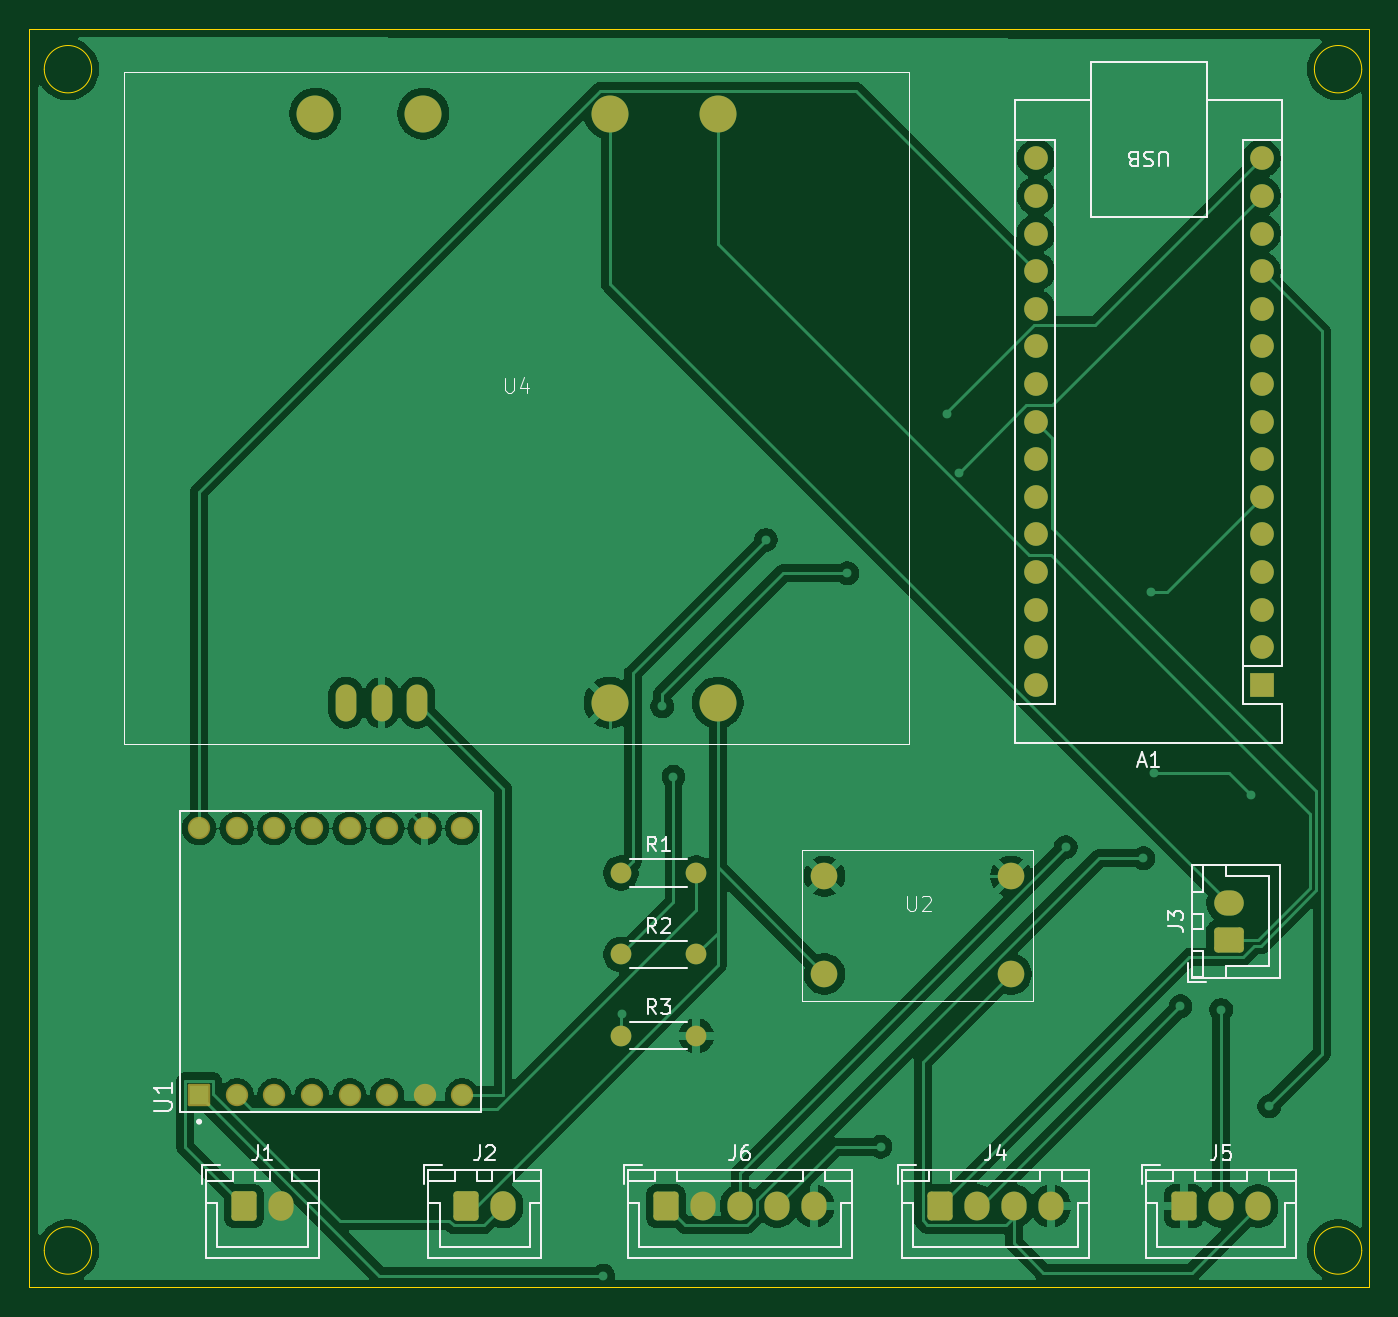
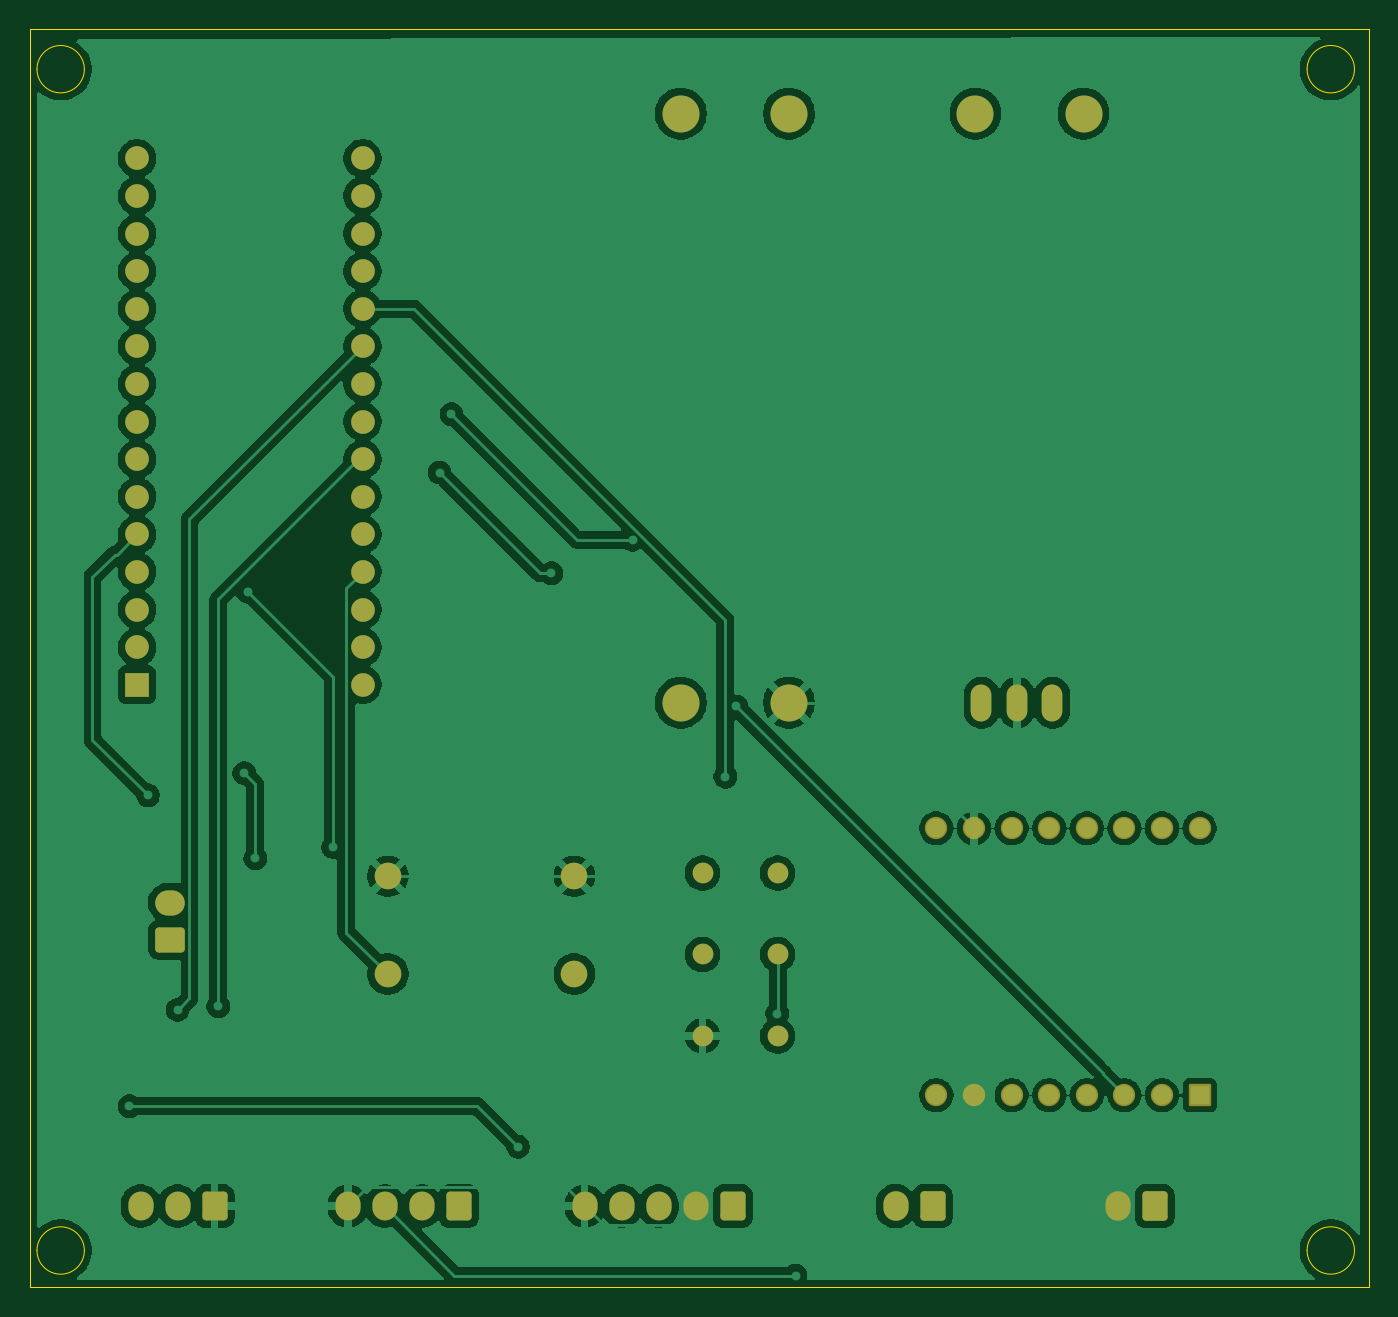
Circuit board: 9 layer files. Board 90.5 x 85.0 mm.
- bottom_copper: Metronome-B_Cu.gbl (157696 bytes)
- bottom_mask: Metronome-B_Mask.gbs (4172 bytes)
- paste: Metronome-B_Paste.gbp (452 bytes)
- bottom_silk: Metronome-B_Silkscreen.gbo (453 bytes)
- outline: Metronome-Edge_Cuts.gm1 (1210 bytes)
- top_copper: Metronome-F_Cu.gtl (114424 bytes)
- top_mask: Metronome-F_Mask.gts (4172 bytes)
- top_silk: Metronome-F_Silkscreen.gto (23269 bytes)
- drill: Metronome-NPTH.drl (269 bytes)

=== bottom_copper: Metronome-B_Cu.gbl (157696 bytes, source omitted) ===
=== bottom_mask: Metronome-B_Mask.gbs ===
%TF.GenerationSoftware,KiCad,Pcbnew,9.0.1*%
%TF.CreationDate,2026-07-24T08:51:15-04:00*%
%TF.ProjectId,Metronome,4d657472-6f6e-46f6-9d65-2e6b69636164,rev?*%
%TF.SameCoordinates,Original*%
%TF.FileFunction,Soldermask,Bot*%
%TF.FilePolarity,Negative*%
%FSLAX46Y46*%
G04 Gerber Fmt 4.6, Leading zero omitted, Abs format (unit mm)*
G04 Created by KiCad (PCBNEW 9.0.1) date 2026-07-24 08:51:15*
%MOMM*%
%LPD*%
G01*
G04 APERTURE LIST*
G04 Aperture macros list*
%AMRoundRect*
0 Rectangle with rounded corners*
0 $1 Rounding radius*
0 $2 $3 $4 $5 $6 $7 $8 $9 X,Y pos of 4 corners*
0 Add a 4 corners polygon primitive as box body*
4,1,4,$2,$3,$4,$5,$6,$7,$8,$9,$2,$3,0*
0 Add four circle primitives for the rounded corners*
1,1,$1+$1,$2,$3*
1,1,$1+$1,$4,$5*
1,1,$1+$1,$6,$7*
1,1,$1+$1,$8,$9*
0 Add four rect primitives between the rounded corners*
20,1,$1+$1,$2,$3,$4,$5,0*
20,1,$1+$1,$4,$5,$6,$7,0*
20,1,$1+$1,$6,$7,$8,$9,0*
20,1,$1+$1,$8,$9,$2,$3,0*%
G04 Aperture macros list end*
%ADD10C,1.400000*%
%ADD11O,1.400000X1.400000*%
%ADD12RoundRect,0.250000X0.750000X-0.600000X0.750000X0.600000X-0.750000X0.600000X-0.750000X-0.600000X0*%
%ADD13O,2.000000X1.700000*%
%ADD14O,1.400000X2.500000*%
%ADD15C,2.500000*%
%ADD16RoundRect,0.250000X-0.600000X-0.725000X0.600000X-0.725000X0.600000X0.725000X-0.600000X0.725000X0*%
%ADD17O,1.700000X1.950000*%
%ADD18RoundRect,0.101600X0.654000X-0.654000X0.654000X0.654000X-0.654000X0.654000X-0.654000X-0.654000X0*%
%ADD19C,1.511200*%
%ADD20RoundRect,0.250000X-0.600000X-0.750000X0.600000X-0.750000X0.600000X0.750000X-0.600000X0.750000X0*%
%ADD21O,1.700000X2.000000*%
%ADD22R,1.600000X1.600000*%
%ADD23O,1.600000X1.600000*%
%ADD24C,1.800000*%
G04 APERTURE END LIST*
D10*
%TO.C,R3*%
X121960000Y-142500000D03*
D11*
X127040000Y-142500000D03*
%TD*%
D12*
%TO.C,J3*%
X163000000Y-136000000D03*
D13*
X163000000Y-133500000D03*
%TD*%
D14*
%TO.C,U4*%
X103400000Y-120000000D03*
X105800000Y-120000000D03*
X108200000Y-120000000D03*
D15*
X121200000Y-120000000D03*
X128500000Y-120000000D03*
X101300000Y-80200000D03*
X108600000Y-80200000D03*
X121200000Y-80200000D03*
X128500000Y-80200000D03*
%TD*%
D16*
%TO.C,J6*%
X125000000Y-154000000D03*
D17*
X127500000Y-154000000D03*
X130000000Y-154000000D03*
X132500000Y-154000000D03*
X135000000Y-154000000D03*
%TD*%
D10*
%TO.C,R2*%
X121960000Y-137000000D03*
D11*
X127040000Y-137000000D03*
%TD*%
D18*
%TO.C,U1*%
X93460000Y-146517000D03*
D19*
X96000000Y-146517000D03*
X98540000Y-146517000D03*
X101080000Y-146517000D03*
X103620000Y-146517000D03*
X106160000Y-146517000D03*
X108700000Y-146517000D03*
X111240000Y-146517000D03*
X111240000Y-128483000D03*
X108700000Y-128483000D03*
X106160000Y-128483000D03*
X103620000Y-128483000D03*
X101080000Y-128483000D03*
X98540000Y-128483000D03*
X96000000Y-128483000D03*
X93460000Y-128483000D03*
%TD*%
D20*
%TO.C,J1*%
X96500000Y-154000000D03*
D21*
X99000000Y-154000000D03*
%TD*%
D22*
%TO.C,A1*%
X165240000Y-118780000D03*
D23*
X165240000Y-116240000D03*
X165240000Y-113700000D03*
X165240000Y-111160000D03*
X165240000Y-108620000D03*
X165240000Y-106080000D03*
X165240000Y-103540000D03*
X165240000Y-101000000D03*
X165240000Y-98460000D03*
X165240000Y-95920000D03*
X165240000Y-93380000D03*
X165240000Y-90840000D03*
X165240000Y-88300000D03*
X165240000Y-85760000D03*
X165240000Y-83220000D03*
X150000000Y-83220000D03*
X150000000Y-85760000D03*
X150000000Y-88300000D03*
X150000000Y-90840000D03*
X150000000Y-93380000D03*
X150000000Y-95920000D03*
X150000000Y-98460000D03*
X150000000Y-101000000D03*
X150000000Y-103540000D03*
X150000000Y-106080000D03*
X150000000Y-108620000D03*
X150000000Y-111160000D03*
X150000000Y-113700000D03*
X150000000Y-116240000D03*
X150000000Y-118780000D03*
%TD*%
D10*
%TO.C,R1*%
X121960000Y-131500000D03*
D11*
X127040000Y-131500000D03*
%TD*%
D16*
%TO.C,J5*%
X160000000Y-154000000D03*
D17*
X162500000Y-154000000D03*
X165000000Y-154000000D03*
%TD*%
D16*
%TO.C,J4*%
X143500000Y-154000000D03*
D17*
X146000000Y-154000000D03*
X148500000Y-154000000D03*
X151000000Y-154000000D03*
%TD*%
D20*
%TO.C,J2*%
X111500000Y-154000000D03*
D21*
X114000000Y-154000000D03*
%TD*%
D24*
%TO.C,U2*%
X135702200Y-138318100D03*
X135702200Y-131718100D03*
X148302200Y-138318100D03*
X148302200Y-131718100D03*
%TD*%
M02*

=== paste: Metronome-B_Paste.gbp ===
%TF.GenerationSoftware,KiCad,Pcbnew,9.0.1*%
%TF.CreationDate,2026-07-24T08:51:14-04:00*%
%TF.ProjectId,Metronome,4d657472-6f6e-46f6-9d65-2e6b69636164,rev?*%
%TF.SameCoordinates,Original*%
%TF.FileFunction,Paste,Bot*%
%TF.FilePolarity,Positive*%
%FSLAX46Y46*%
G04 Gerber Fmt 4.6, Leading zero omitted, Abs format (unit mm)*
G04 Created by KiCad (PCBNEW 9.0.1) date 2026-07-24 08:51:14*
%MOMM*%
%LPD*%
G01*
G04 APERTURE LIST*
G04 APERTURE END LIST*
M02*

=== bottom_silk: Metronome-B_Silkscreen.gbo ===
%TF.GenerationSoftware,KiCad,Pcbnew,9.0.1*%
%TF.CreationDate,2026-07-24T08:51:14-04:00*%
%TF.ProjectId,Metronome,4d657472-6f6e-46f6-9d65-2e6b69636164,rev?*%
%TF.SameCoordinates,Original*%
%TF.FileFunction,Legend,Bot*%
%TF.FilePolarity,Positive*%
%FSLAX46Y46*%
G04 Gerber Fmt 4.6, Leading zero omitted, Abs format (unit mm)*
G04 Created by KiCad (PCBNEW 9.0.1) date 2026-07-24 08:51:14*
%MOMM*%
%LPD*%
G01*
G04 APERTURE LIST*
G04 APERTURE END LIST*
M02*

=== outline: Metronome-Edge_Cuts.gm1 ===
%TF.GenerationSoftware,KiCad,Pcbnew,9.0.1*%
%TF.CreationDate,2026-07-24T08:51:15-04:00*%
%TF.ProjectId,Metronome,4d657472-6f6e-46f6-9d65-2e6b69636164,rev?*%
%TF.SameCoordinates,Original*%
%TF.FileFunction,Profile,NP*%
%FSLAX46Y46*%
G04 Gerber Fmt 4.6, Leading zero omitted, Abs format (unit mm)*
G04 Created by KiCad (PCBNEW 9.0.1) date 2026-07-24 08:51:15*
%MOMM*%
%LPD*%
G01*
G04 APERTURE LIST*
%TA.AperFunction,Profile*%
%ADD10C,0.050000*%
%TD*%
G04 APERTURE END LIST*
D10*
X172000000Y-157000000D02*
G75*
G02*
X168800000Y-157000000I-1600000J0D01*
G01*
X168800000Y-157000000D02*
G75*
G02*
X172000000Y-157000000I1600000J0D01*
G01*
X86200000Y-77200000D02*
G75*
G02*
X83000000Y-77200000I-1600000J0D01*
G01*
X83000000Y-77200000D02*
G75*
G02*
X86200000Y-77200000I1600000J0D01*
G01*
X82000000Y-74500000D02*
X172500000Y-74500000D01*
X172500000Y-159500000D01*
X82000000Y-159500000D01*
X82000000Y-74500000D01*
X172000000Y-77200000D02*
G75*
G02*
X168800000Y-77200000I-1600000J0D01*
G01*
X168800000Y-77200000D02*
G75*
G02*
X172000000Y-77200000I1600000J0D01*
G01*
X86200000Y-157000000D02*
G75*
G02*
X83000000Y-157000000I-1600000J0D01*
G01*
X83000000Y-157000000D02*
G75*
G02*
X86200000Y-157000000I1600000J0D01*
G01*
M02*

=== top_copper: Metronome-F_Cu.gtl (114424 bytes, source omitted) ===
=== top_mask: Metronome-F_Mask.gts ===
%TF.GenerationSoftware,KiCad,Pcbnew,9.0.1*%
%TF.CreationDate,2026-07-24T08:51:15-04:00*%
%TF.ProjectId,Metronome,4d657472-6f6e-46f6-9d65-2e6b69636164,rev?*%
%TF.SameCoordinates,Original*%
%TF.FileFunction,Soldermask,Top*%
%TF.FilePolarity,Negative*%
%FSLAX46Y46*%
G04 Gerber Fmt 4.6, Leading zero omitted, Abs format (unit mm)*
G04 Created by KiCad (PCBNEW 9.0.1) date 2026-07-24 08:51:15*
%MOMM*%
%LPD*%
G01*
G04 APERTURE LIST*
G04 Aperture macros list*
%AMRoundRect*
0 Rectangle with rounded corners*
0 $1 Rounding radius*
0 $2 $3 $4 $5 $6 $7 $8 $9 X,Y pos of 4 corners*
0 Add a 4 corners polygon primitive as box body*
4,1,4,$2,$3,$4,$5,$6,$7,$8,$9,$2,$3,0*
0 Add four circle primitives for the rounded corners*
1,1,$1+$1,$2,$3*
1,1,$1+$1,$4,$5*
1,1,$1+$1,$6,$7*
1,1,$1+$1,$8,$9*
0 Add four rect primitives between the rounded corners*
20,1,$1+$1,$2,$3,$4,$5,0*
20,1,$1+$1,$4,$5,$6,$7,0*
20,1,$1+$1,$6,$7,$8,$9,0*
20,1,$1+$1,$8,$9,$2,$3,0*%
G04 Aperture macros list end*
%ADD10C,1.400000*%
%ADD11O,1.400000X1.400000*%
%ADD12RoundRect,0.250000X0.750000X-0.600000X0.750000X0.600000X-0.750000X0.600000X-0.750000X-0.600000X0*%
%ADD13O,2.000000X1.700000*%
%ADD14O,1.400000X2.500000*%
%ADD15C,2.500000*%
%ADD16RoundRect,0.250000X-0.600000X-0.725000X0.600000X-0.725000X0.600000X0.725000X-0.600000X0.725000X0*%
%ADD17O,1.700000X1.950000*%
%ADD18RoundRect,0.101600X0.654000X-0.654000X0.654000X0.654000X-0.654000X0.654000X-0.654000X-0.654000X0*%
%ADD19C,1.511200*%
%ADD20RoundRect,0.250000X-0.600000X-0.750000X0.600000X-0.750000X0.600000X0.750000X-0.600000X0.750000X0*%
%ADD21O,1.700000X2.000000*%
%ADD22R,1.600000X1.600000*%
%ADD23O,1.600000X1.600000*%
%ADD24C,1.800000*%
G04 APERTURE END LIST*
D10*
%TO.C,R3*%
X121960000Y-142500000D03*
D11*
X127040000Y-142500000D03*
%TD*%
D12*
%TO.C,J3*%
X163000000Y-136000000D03*
D13*
X163000000Y-133500000D03*
%TD*%
D14*
%TO.C,U4*%
X103400000Y-120000000D03*
X105800000Y-120000000D03*
X108200000Y-120000000D03*
D15*
X121200000Y-120000000D03*
X128500000Y-120000000D03*
X101300000Y-80200000D03*
X108600000Y-80200000D03*
X121200000Y-80200000D03*
X128500000Y-80200000D03*
%TD*%
D16*
%TO.C,J6*%
X125000000Y-154000000D03*
D17*
X127500000Y-154000000D03*
X130000000Y-154000000D03*
X132500000Y-154000000D03*
X135000000Y-154000000D03*
%TD*%
D10*
%TO.C,R2*%
X121960000Y-137000000D03*
D11*
X127040000Y-137000000D03*
%TD*%
D18*
%TO.C,U1*%
X93460000Y-146517000D03*
D19*
X96000000Y-146517000D03*
X98540000Y-146517000D03*
X101080000Y-146517000D03*
X103620000Y-146517000D03*
X106160000Y-146517000D03*
X108700000Y-146517000D03*
X111240000Y-146517000D03*
X111240000Y-128483000D03*
X108700000Y-128483000D03*
X106160000Y-128483000D03*
X103620000Y-128483000D03*
X101080000Y-128483000D03*
X98540000Y-128483000D03*
X96000000Y-128483000D03*
X93460000Y-128483000D03*
%TD*%
D20*
%TO.C,J1*%
X96500000Y-154000000D03*
D21*
X99000000Y-154000000D03*
%TD*%
D22*
%TO.C,A1*%
X165240000Y-118780000D03*
D23*
X165240000Y-116240000D03*
X165240000Y-113700000D03*
X165240000Y-111160000D03*
X165240000Y-108620000D03*
X165240000Y-106080000D03*
X165240000Y-103540000D03*
X165240000Y-101000000D03*
X165240000Y-98460000D03*
X165240000Y-95920000D03*
X165240000Y-93380000D03*
X165240000Y-90840000D03*
X165240000Y-88300000D03*
X165240000Y-85760000D03*
X165240000Y-83220000D03*
X150000000Y-83220000D03*
X150000000Y-85760000D03*
X150000000Y-88300000D03*
X150000000Y-90840000D03*
X150000000Y-93380000D03*
X150000000Y-95920000D03*
X150000000Y-98460000D03*
X150000000Y-101000000D03*
X150000000Y-103540000D03*
X150000000Y-106080000D03*
X150000000Y-108620000D03*
X150000000Y-111160000D03*
X150000000Y-113700000D03*
X150000000Y-116240000D03*
X150000000Y-118780000D03*
%TD*%
D10*
%TO.C,R1*%
X121960000Y-131500000D03*
D11*
X127040000Y-131500000D03*
%TD*%
D16*
%TO.C,J5*%
X160000000Y-154000000D03*
D17*
X162500000Y-154000000D03*
X165000000Y-154000000D03*
%TD*%
D16*
%TO.C,J4*%
X143500000Y-154000000D03*
D17*
X146000000Y-154000000D03*
X148500000Y-154000000D03*
X151000000Y-154000000D03*
%TD*%
D20*
%TO.C,J2*%
X111500000Y-154000000D03*
D21*
X114000000Y-154000000D03*
%TD*%
D24*
%TO.C,U2*%
X135702200Y-138318100D03*
X135702200Y-131718100D03*
X148302200Y-138318100D03*
X148302200Y-131718100D03*
%TD*%
M02*

=== top_silk: Metronome-F_Silkscreen.gto (23269 bytes, source omitted) ===
=== drill: Metronome-NPTH.drl ===
M48
; DRILL file {KiCad 9.0.1} date 2026-07-24T08:52:08-0400
; FORMAT={-:-/ absolute / metric / decimal}
; #@! TF.CreationDate,2026-07-24T08:52:08-04:00
; #@! TF.GenerationSoftware,Kicad,Pcbnew,9.0.1
; #@! TF.FileFunction,NonPlated,1,2,NPTH
FMAT,2
METRIC
%
G90
G05
M30
